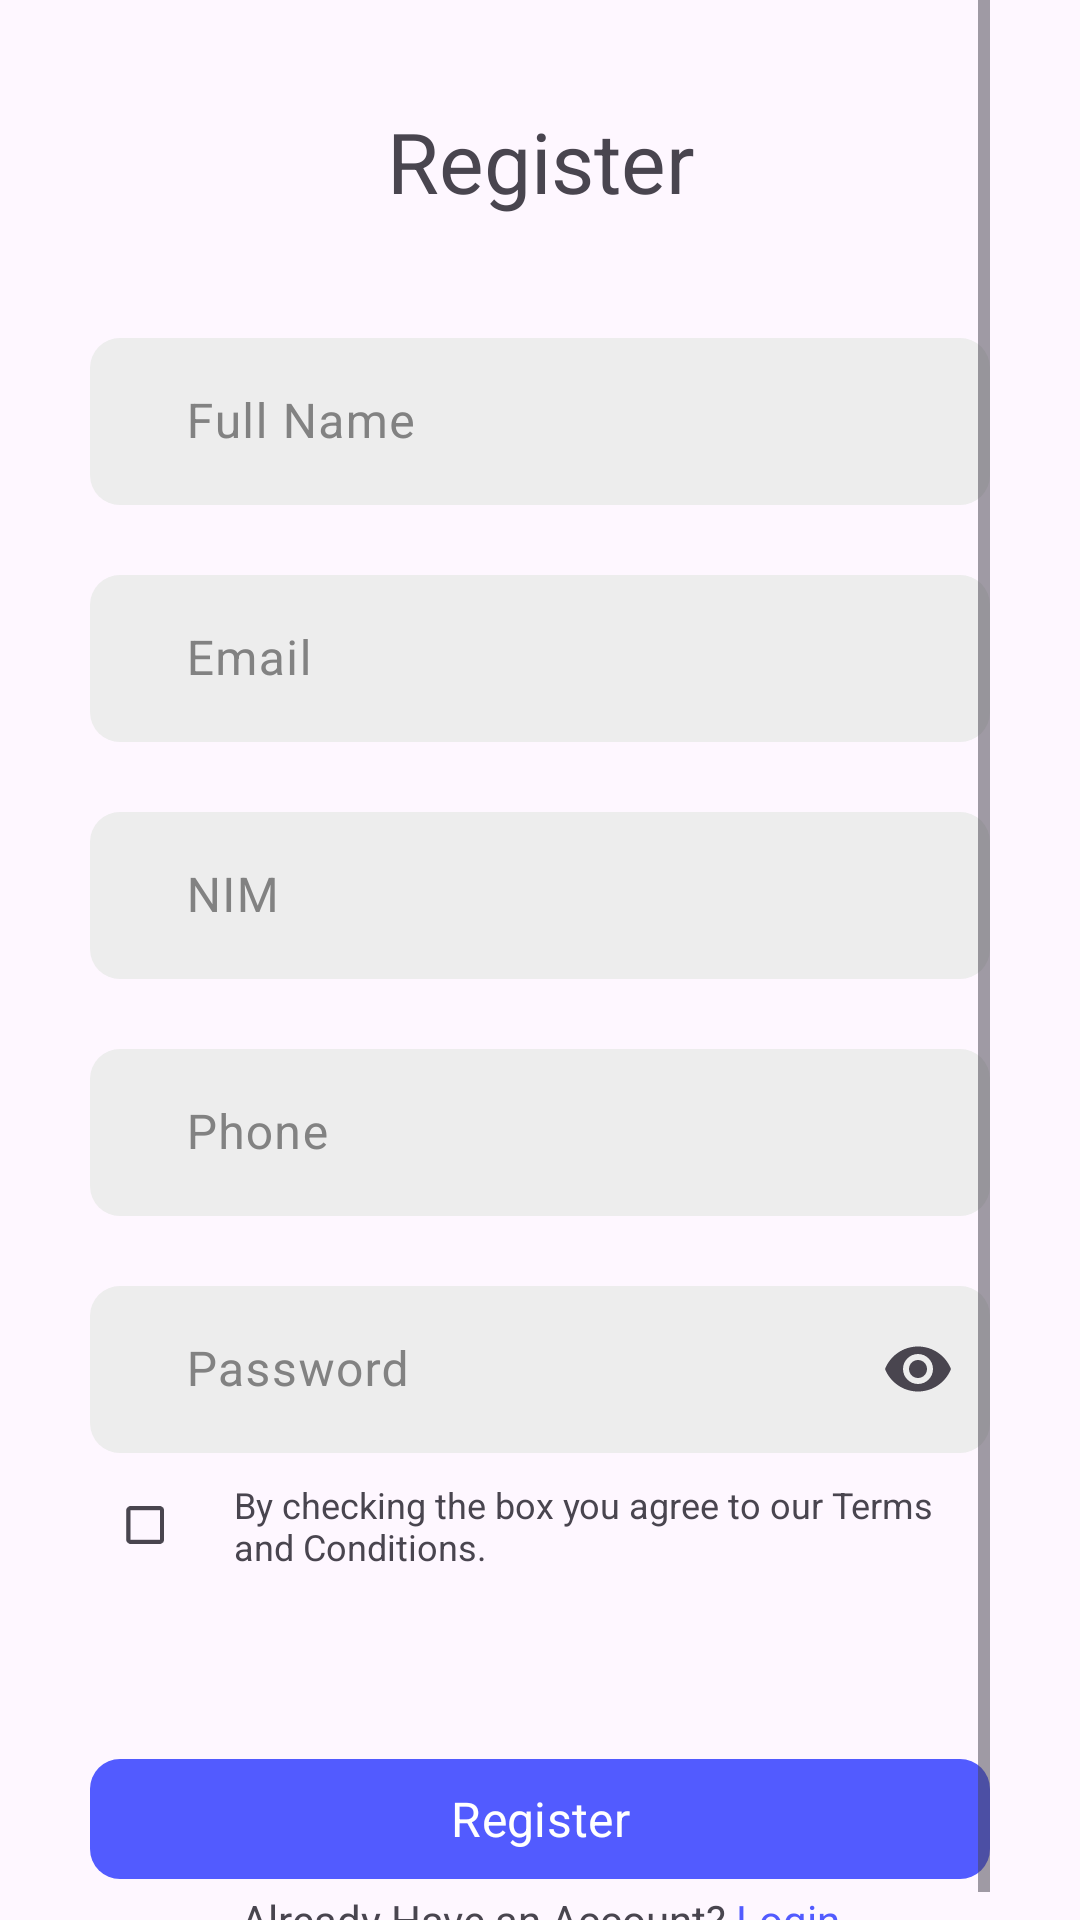

Produce the Android XML layout that renders to this screen, including the resource entries it uses.
<!-- AndroidManifest.xml: application theme Theme.PPPBUAS.WithActionBar -->
<!-- res/layout/fragment_register.xml -->
<?xml version="1.0" encoding="utf-8"?>
<FrameLayout xmlns:android="http://schemas.android.com/apk/res/android"
    xmlns:tools="http://schemas.android.com/tools"
    android:layout_width="match_parent"
    android:layout_height="match_parent"
    xmlns:app="http://schemas.android.com/apk/res-auto"
    tools:context=".auth.RegisterFragment"
    android:paddingHorizontal="@dimen/horizontal_padding">

    <ScrollView
        android:layout_width="match_parent"
        android:layout_height="match_parent">


        <androidx.constraintlayout.widget.ConstraintLayout
            android:layout_width="match_parent"
            android:layout_height="match_parent">

            <TextView
                android:id="@+id/txt_title"
                style="@style/Title"
                android:layout_width="match_parent"
                android:layout_height="wrap_content"
                android:layout_marginTop="35dp"
                android:text="Register"
                android:textAlignment="center"
                app:layout_constraintTop_toTopOf="parent"
                tools:layout_editor_absoluteX="30dp" />

            <com.google.android.material.textfield.TextInputLayout
                android:id="@+id/edit_text_name"
                style="@style/CustomTextInputLayout"
                app:layout_constraintEnd_toEndOf="parent"
                app:layout_constraintStart_toStartOf="parent"
                app:layout_constraintTop_toBottomOf="@id/txt_title"
                android:layout_marginVertical="35dp"
                android:layout_marginBottom="@dimen/editTextMargin"
                >

                <com.google.android.material.textfield.TextInputEditText
                    android:id="@+id/input_name"
                    style="@style/CustomTextInputEditText"
                    android:hint="Full Name"
                    android:inputType="text"
                    android:maxLines="1" />
            </com.google.android.material.textfield.TextInputLayout>

            <com.google.android.material.textfield.TextInputLayout
                android:id="@+id/edit_text_email"
                style="@style/CustomTextInputLayout"
                app:layout_constraintEnd_toEndOf="parent"
                app:layout_constraintStart_toStartOf="parent"
                app:layout_constraintTop_toBottomOf="@id/edit_text_name"
                android:layout_marginTop="@dimen/editTextMargin"
                >
                <com.google.android.material.textfield.TextInputEditText
                    android:id="@+id/input_email"
                    android:hint="Email"
                    style="@style/CustomTextInputEditText"
                    android:maxLines="1"
                    android:inputType="textEmailAddress"
                    />
            </com.google.android.material.textfield.TextInputLayout>

            <com.google.android.material.textfield.TextInputLayout
                android:id="@+id/edit_text_nim"
                style="@style/CustomTextInputLayout"
                app:layout_constraintEnd_toEndOf="parent"
                app:layout_constraintStart_toStartOf="parent"
                app:layout_constraintTop_toBottomOf="@id/edit_text_email"
                android:layout_marginTop="@dimen/editTextMargin"
                >
                <com.google.android.material.textfield.TextInputEditText
                    android:id="@+id/input_nim"
                    android:hint="NIM"
                    style="@style/CustomTextInputEditText"
                    android:maxLines="1"
                    android:inputType="text"
                    />
            </com.google.android.material.textfield.TextInputLayout>

            <com.google.android.material.textfield.TextInputLayout
                android:id="@+id/edit_text_phone"
                style="@style/CustomTextInputLayout"
                app:layout_constraintEnd_toEndOf="parent"
                app:layout_constraintStart_toStartOf="parent"
                app:layout_constraintTop_toBottomOf="@id/edit_text_nim"
                android:layout_marginTop="@dimen/editTextMargin"
                >
                <com.google.android.material.textfield.TextInputEditText
                    android:id="@+id/input_phone"
                    android:hint="Phone"
                    style="@style/CustomTextInputEditText"
                    android:maxLines="1"
                    android:inputType="phone"
                    />
            </com.google.android.material.textfield.TextInputLayout>

            <com.google.android.material.textfield.TextInputLayout
                android:id="@+id/edit_text_password"
                style="@style/CustomTextInputLayout"
                app:layout_constraintEnd_toEndOf="parent"
                app:layout_constraintStart_toStartOf="parent"
                app:layout_constraintTop_toBottomOf="@id/edit_text_phone"
                android:layout_marginTop="@dimen/editTextMargin"
                app:endIconMode="password_toggle"
                >
                <com.google.android.material.textfield.TextInputEditText
                    android:id="@+id/input_password"
                    android:hint="Password"
                    style="@style/CustomTextInputEditText"
                    android:maxLines="1"
                    android:inputType="textPassword"
                    />
            </com.google.android.material.textfield.TextInputLayout>


            <TextView
                android:id="@+id/txt_toc"
                android:layout_width="0dp"
                android:layout_height="wrap_content"
                android:text="By checking the box you agree to our Terms and Conditions."
                android:textSize="12sp"
                app:layout_constraintStart_toEndOf="@id/checkbox"
                app:layout_constraintEnd_toEndOf="parent"
                app:layout_constraintTop_toTopOf="@id/checkbox"
                app:layout_constraintBottom_toBottomOf="@id/checkbox"
                />

            <CheckBox
                android:id="@+id/checkbox"
                android:layout_width="wrap_content"
                android:layout_height="wrap_content"
                android:scaleX="0.7"
                android:scaleY="0.7"
                app:layout_constraintStart_toStartOf="parent"
                app:layout_constraintTop_toBottomOf="@id/edit_text_password"
                />


            <com.google.android.material.button.MaterialButton
                android:id="@+id/btn_register"
                style="@style/CustomMaterialButton"
                android:text="Register"
                android:layout_marginTop="50dp"
                app:layout_constraintTop_toBottomOf="@id/checkbox"
                app:layout_constraintEnd_toEndOf="parent"
                app:layout_constraintStart_toStartOf="parent"
                />


            <LinearLayout
                android:layout_width="match_parent"
                android:layout_height="wrap_content"
                app:layout_constraintEnd_toEndOf="parent"
                app:layout_constraintStart_toStartOf="parent"
                app:layout_constraintTop_toBottomOf="@id/btn_register"
                android:orientation="horizontal"
                android:gravity="center">

                <TextView
                    android:id="@+id/txt_login"
                    android:layout_width="wrap_content"
                    android:layout_height="wrap_content"
                    android:text="Already Have an Account? "
                    android:textAlignment="center"
                    android:textSize="14sp"
                    />

                <TextView
                    android:id="@+id/txt_login_link"
                    android:layout_width="wrap_content"
                    android:layout_height="wrap_content"
                    android:text="Login"
                    android:textAlignment="center"
                    android:textSize="14sp"
                    android:clickable="true"
                    android:focusable="true"
                    android:textColor="@color/main_blue"/>

            </LinearLayout>

        </androidx.constraintlayout.widget.ConstraintLayout>
    </ScrollView>

</FrameLayout>
<!-- resources referenced by this layout -->
<resources>
  <color name="main_blue">#525BFF</color>
  <dimen name="editTextMargin">18dp</dimen>
  <dimen name="horizontal_padding">30dp</dimen>
  <style name="CustomMaterialButton">
          <item name="android:layout_width">match_parent</item>
          <item name="android:layout_height">wrap_content</item>
          <item name="cornerRadius">@dimen/input_corner_radius</item>
          <item name="backgroundTint">@color/main_blue</item>
          <item name="android:elevation">10dp</item>
          <item name="android:textColor">@color/white</item>
          <item name="android:textSize">16sp</item>
      </style>
  <style name="CustomTextInputEditText">
          <item name="android:layout_width">match_parent</item>
          <item name="android:layout_height">wrap_content</item>
          <item name="android:paddingStart">32dp</item>
      </style>
  <style name="CustomTextInputLayout">
          <item name="android:layout_width">match_parent</item>
          <item name="android:layout_height">wrap_content</item>
          <item name="boxBackgroundColor">#EDEDED</item>
          <item name="android:textColorHint">#828282</item>
          <item name="boxCornerRadiusTopStart">@dimen/input_corner_radius</item>
          <item name="boxCornerRadiusTopEnd">@dimen/input_corner_radius</item>
          <item name="boxCornerRadiusBottomStart">@dimen/input_corner_radius</item>
          <item name="boxCornerRadiusBottomEnd">@dimen/input_corner_radius</item>
          <item name="boxStrokeWidth">0dp</item>
      </style>
  <style name="Title">
          <item name="fontFamily">@font/poppins_bold</item>
          <item name="android:textSize">28sp</item>
      </style>
  <style name="Theme.PPPBUAS.WithActionBar" parent="Base.Theme.PPPBUAS.WithActionBar" />
  <dimen name="input_corner_radius">10dp</dimen>
  <color name="white">#FFFFFFFF</color>
  <style name="Base.Theme.PPPBUAS.WithActionBar" parent="Theme.Material3.DayNight">
          <item name="colorPrimary">@color/main_blue</item>
          <item name="actionBarStyle">@style/CustomActionBar</item>
          <item name="fontFamily">@font/poppins</item>
      </style>
  <style name="CustomActionBar" parent="Widget.AppCompat.Light.ActionBar">
          <item name="background">@color/main_blue</item>
          <item name="titleTextStyle">@style/CustomActionBar.Text</item>
          <item name="drawableTint">@color/white</item>
      </style>
  <style name="CustomActionBar.Text" parent="TextAppearance.AppCompat.Widget.ActionBar.Title">
          <item name="android:textColor">@color/white</item>
          <item name="fontFamily">@font/poppins_bold</item>
      </style>
</resources>
